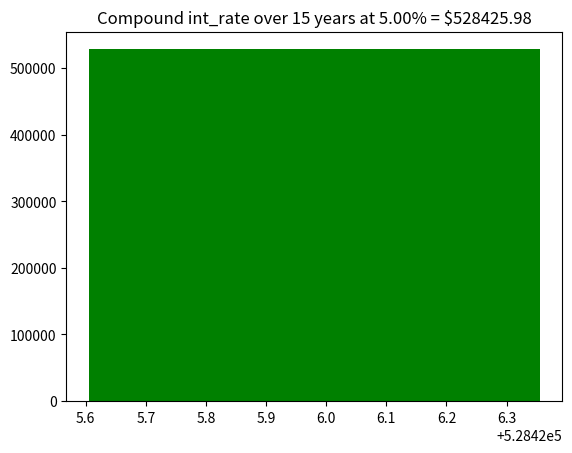

Write the Python code that produced this figure. (Note: this script raises an exception after producing the figure.)
import matplotlib.pyplot as plt

principal = 250000
int_rate = .05
percentage = "{:.2%}".format(int_rate)
num_comp = 12
growthYears = 15
annual_contribution = 10000

testInterest = []
left_label = []
bottom_label = []

def calc_compound(p, r, n, t):
    for period in range(t):
        acrrued = p * (pow((1 + r / n), n * (period + 1)))
        print(f'Year {period + 1} - ${round(acrrued, 2)}')
    return acrrued

principal = calc_compound(principal, int_rate, num_comp, growthYears)
principal = round(principal, 2)
testInterest.append(principal)
left_label.append(principal)
bottom_label.append(range(growthYears))

# graph with matplot
plt.title(f'Compound int_rate over {growthYears} years at {percentage} = ${principal}')
plt.bar(left_label, testInterest, tick_label=bottom_label, width=.75, color=['green'])
plt.ylabel('Total value (by $Millions)')
plt.xlabel('Years of compounding')
plt.show()